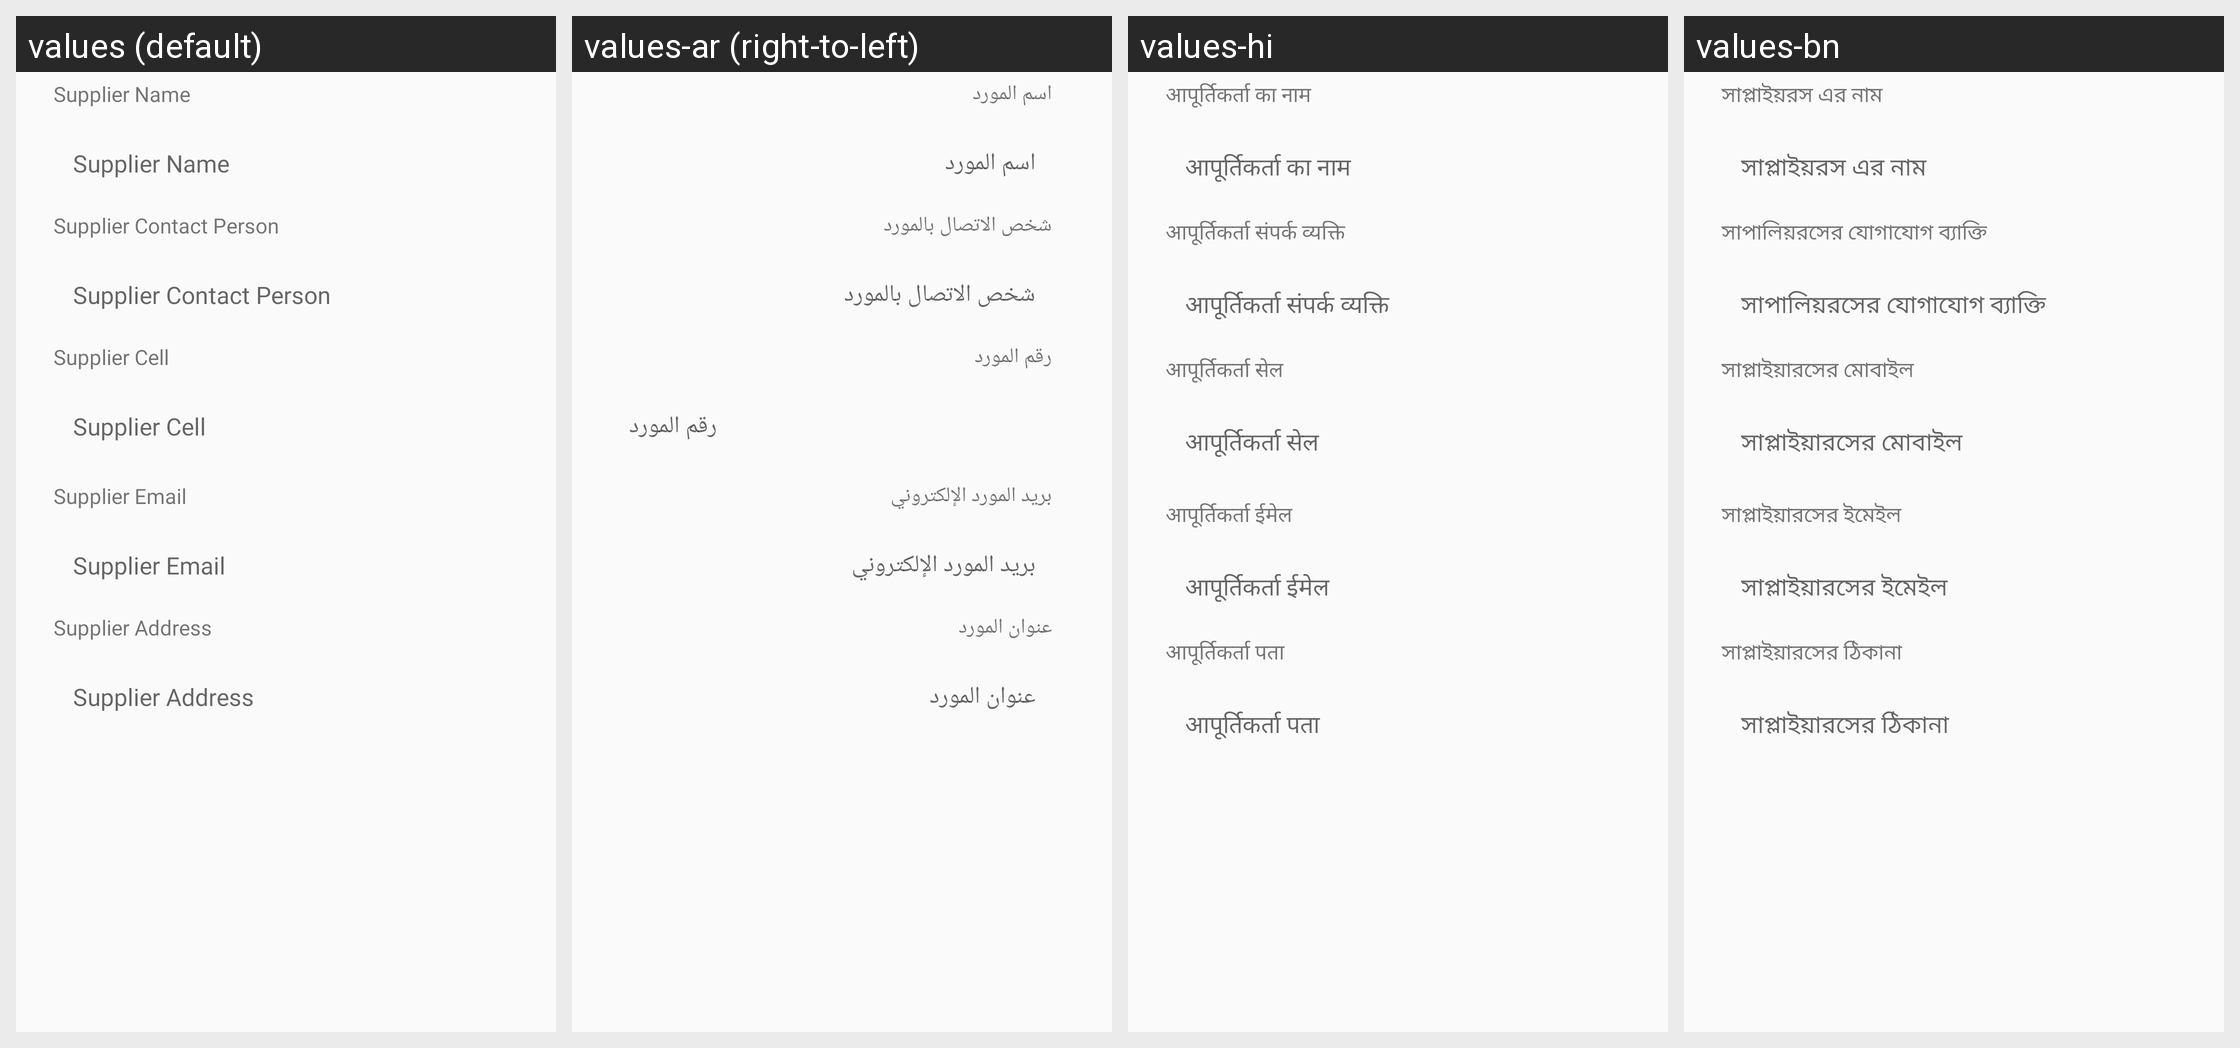

For this localized Android screen grid, give each drawn string resource with its value in every locale shown.
Android screen res/layout/activity_edit_suppliers.xml rendered under 4 locales, left to right: values (default), values-ar (right-to-left), values-hi, values-bn. Device: Nexus 5 (rendered at 1080×1920; each locale shown at half size, 540×960, under a caption strip naming it); theme AppTheme.
Other locales in the repository, not shown: values-es, values-fr.
Strings drawn on this screen, with the default value and each locale's value (text and hints the layout hard-codes, and strings that could not be matched under every locale, appear in the picture but are not listed):

supplier_name
  values: Supplier Name
  values-ar: اسم المورد
  values-hi: आपूर्तिकर्ता का नाम
  values-bn: সাপ্লাইয়রস এর নাম

supplier_contact_person
  values: Supplier Contact Person
  values-ar: شخص الاتصال بالمورد
  values-hi: आपूर्तिकर्ता संपर्क व्यक्ति
  values-bn: সাপালিয়রসের যোগাযোগ ব্যাক্তি

supplier_cell
  values: Supplier Cell
  values-ar: رقم المورد
  values-hi: आपूर्तिकर्ता सेल
  values-bn: সাপ্লাইয়ারসের মোবাইল

supplier_email
  values: Supplier Email
  values-ar: بريد المورد الإلكتروني
  values-hi: आपूर्तिकर्ता ईमेल
  values-bn: সাপ্লাইয়ারসের ইমেইল

supplier_address
  values: Supplier Address
  values-ar: عنوان المورد
  values-hi: आपूर्तिकर्ता पता
  values-bn: সাপ্লাইয়ারসের ঠিকানা
